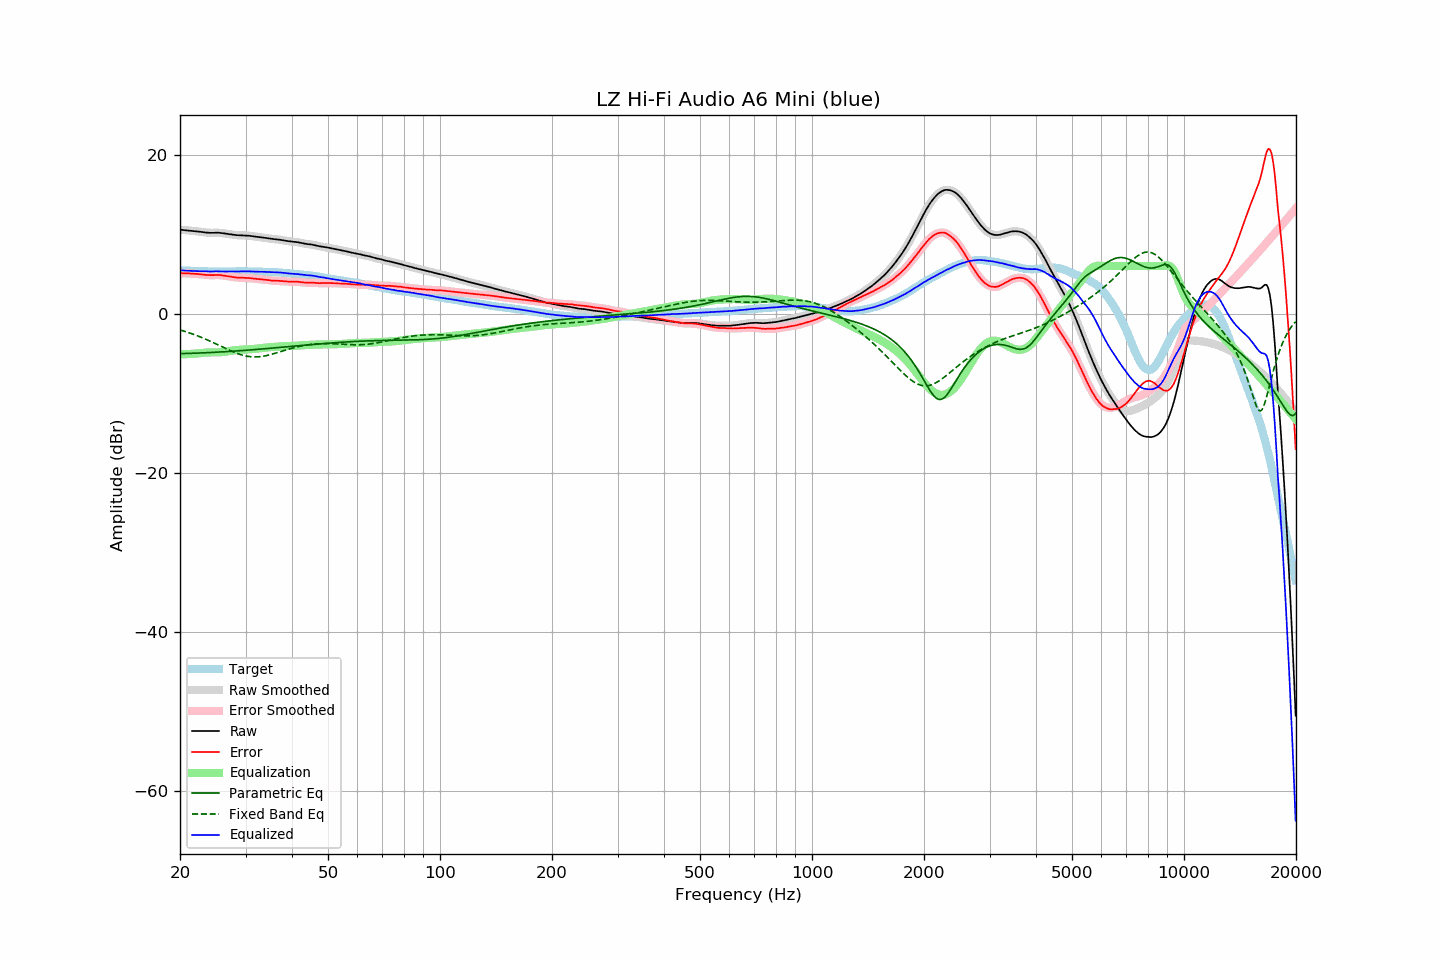

Source data for this figure (header and first rows):
frequency, raw, error, smoothed, error_smoothed, equalization, parametric_eq, fixed_band_eq, equalized_raw, equalized_smoothed, target
20.00, 10.57, 5.11, 10.57, 5.10, -5.10, -5.02, -2.04, 5.47, 5.47, 5.47
20.20, 10.55, 5.10, 10.55, 5.10, -5.10, -5.01, -2.10, 5.45, 5.45, 5.45
20.40, 10.54, 5.10, 10.54, 5.09, -5.10, -5.01, -2.16, 5.45, 5.44, 5.44
20.61, 10.52, 5.09, 10.52, 5.09, -5.09, -5.00, -2.22, 5.43, 5.43, 5.43
20.81, 10.50, 5.09, 10.50, 5.09, -5.08, -5.00, -2.29, 5.42, 5.42, 5.41
21.02, 10.48, 5.08, 10.48, 5.07, -5.07, -4.99, -2.35, 5.41, 5.41, 5.40
21.23, 10.46, 5.07, 10.46, 5.06, -5.06, -4.99, -2.42, 5.40, 5.40, 5.39
21.44, 10.44, 5.04, 10.44, 5.05, -5.05, -4.98, -2.49, 5.39, 5.39, 5.40
21.66, 10.42, 5.04, 10.42, 5.03, -5.04, -4.97, -2.56, 5.38, 5.38, 5.38
21.87, 10.40, 5.02, 10.40, 5.02, -5.03, -4.97, -2.63, 5.37, 5.38, 5.38
22.09, 10.38, 5.02, 10.38, 5.02, -5.01, -4.96, -2.71, 5.37, 5.37, 5.36
22.31, 10.36, 5.00, 10.36, 5.00, -4.99, -4.95, -2.79, 5.37, 5.37, 5.36
22.54, 10.33, 4.98, 10.33, 4.98, -4.97, -4.94, -2.87, 5.36, 5.36, 5.35
22.76, 10.30, 4.95, 10.30, 4.96, -4.95, -4.93, -2.95, 5.35, 5.35, 5.35
22.99, 10.27, 4.93, 10.27, 4.93, -4.93, -4.93, -3.03, 5.34, 5.34, 5.34
23.22, 10.24, 4.91, 10.24, 4.91, -4.91, -4.92, -3.11, 5.33, 5.33, 5.33
23.45, 10.22, 4.88, 10.22, 4.89, -4.89, -4.91, -3.20, 5.33, 5.33, 5.34
23.69, 10.20, 4.87, 10.20, 4.87, -4.88, -4.90, -3.29, 5.32, 5.32, 5.33
23.92, 10.18, 4.86, 10.18, 4.86, -4.87, -4.89, -3.38, 5.31, 5.32, 5.32
24.16, 10.17, 4.84, 10.18, 4.85, -4.86, -4.88, -3.47, 5.31, 5.31, 5.33
24.40, 10.18, 4.85, 10.18, 4.85, -4.86, -4.87, -3.57, 5.32, 5.31, 5.33
24.65, 10.18, 4.86, 10.18, 4.86, -4.86, -4.86, -3.66, 5.32, 5.32, 5.33
24.89, 10.19, 4.87, 10.19, 4.87, -4.87, -4.85, -3.76, 5.33, 5.33, 5.32
25.14, 10.19, 4.88, 10.19, 4.87, -4.86, -4.84, -3.85, 5.33, 5.33, 5.31
25.39, 10.19, 4.88, 10.19, 4.87, -4.86, -4.82, -3.95, 5.33, 5.33, 5.31
25.65, 10.17, 4.86, 10.17, 4.86, -4.85, -4.81, -4.05, 5.32, 5.33, 5.31
25.91, 10.15, 4.84, 10.15, 4.84, -4.83, -4.80, -4.14, 5.32, 5.32, 5.31
26.16, 10.12, 4.80, 10.12, 4.80, -4.81, -4.79, -4.24, 5.31, 5.31, 5.32
26.43, 10.09, 4.77, 10.09, 4.77, -4.78, -4.78, -4.34, 5.31, 5.31, 5.32
26.69, 10.06, 4.74, 10.06, 4.74, -4.75, -4.76, -4.43, 5.31, 5.31, 5.32
26.96, 10.03, 4.71, 10.03, 4.71, -4.71, -4.75, -4.52, 5.32, 5.32, 5.32
27.23, 10.00, 4.69, 10.00, 4.68, -4.68, -4.74, -4.62, 5.32, 5.32, 5.32
27.50, 9.97, 4.66, 9.97, 4.65, -4.65, -4.72, -4.70, 5.32, 5.32, 5.31
27.77, 9.94, 4.62, 9.94, 4.62, -4.62, -4.71, -4.79, 5.32, 5.32, 5.32
28.05, 9.91, 4.59, 9.91, 4.59, -4.59, -4.70, -4.87, 5.32, 5.32, 5.32
28.33, 9.89, 4.56, 9.89, 4.56, -4.57, -4.68, -4.95, 5.32, 5.32, 5.33
28.62, 9.88, 4.55, 9.88, 4.55, -4.55, -4.67, -5.03, 5.33, 5.33, 5.33
28.90, 9.87, 4.53, 9.87, 4.53, -4.54, -4.66, -5.10, 5.33, 5.33, 5.34
29.19, 9.86, 4.52, 9.86, 4.52, -4.53, -4.64, -5.16, 5.33, 5.33, 5.34
29.48, 9.85, 4.51, 9.85, 4.52, -4.52, -4.63, -5.22, 5.33, 5.33, 5.34
29.78, 9.85, 4.52, 9.85, 4.51, -4.51, -4.61, -5.27, 5.34, 5.34, 5.33
30.08, 9.84, 4.51, 9.84, 4.51, -4.50, -4.60, -5.31, 5.34, 5.34, 5.33
30.38, 9.83, 4.51, 9.83, 4.50, -4.49, -4.58, -5.35, 5.34, 5.34, 5.32
30.68, 9.81, 4.49, 9.81, 4.49, -4.48, -4.56, -5.38, 5.33, 5.33, 5.32
30.99, 9.78, 4.46, 9.79, 4.47, -4.47, -4.55, -5.41, 5.32, 5.32, 5.32
31.30, 9.76, 4.45, 9.76, 4.44, -4.45, -4.53, -5.42, 5.31, 5.31, 5.32
31.61, 9.73, 4.42, 9.73, 4.42, -4.43, -4.52, -5.43, 5.30, 5.30, 5.31
31.93, 9.70, 4.41, 9.70, 4.40, -4.41, -4.50, -5.43, 5.30, 5.30, 5.29
32.24, 9.67, 4.37, 9.67, 4.38, -4.38, -4.48, -5.43, 5.29, 5.29, 5.30
32.57, 9.65, 4.36, 9.65, 4.36, -4.36, -4.47, -5.41, 5.29, 5.29, 5.29
32.89, 9.63, 4.35, 9.63, 4.34, -4.34, -4.45, -5.39, 5.29, 5.29, 5.28
33.22, 9.60, 4.32, 9.60, 4.32, -4.32, -4.43, -5.37, 5.28, 5.28, 5.28
33.55, 9.57, 4.29, 9.57, 4.30, -4.29, -4.42, -5.33, 5.28, 5.28, 5.28
33.89, 9.54, 4.27, 9.54, 4.27, -4.27, -4.40, -5.30, 5.27, 5.27, 5.27
34.23, 9.51, 4.26, 9.51, 4.25, -4.25, -4.38, -5.25, 5.26, 5.26, 5.25
34.57, 9.48, 4.23, 9.48, 4.23, -4.23, -4.36, -5.21, 5.25, 5.25, 5.25
34.92, 9.45, 4.21, 9.45, 4.20, -4.21, -4.35, -5.16, 5.25, 5.24, 5.24
35.27, 9.42, 4.17, 9.42, 4.18, -4.19, -4.33, -5.10, 5.23, 5.24, 5.26
35.62, 9.40, 4.17, 9.40, 4.16, -4.17, -4.31, -5.04, 5.23, 5.23, 5.23
35.97, 9.38, 4.15, 9.38, 4.15, -4.16, -4.29, -4.99, 5.22, 5.22, 5.23
... 635 more rows
